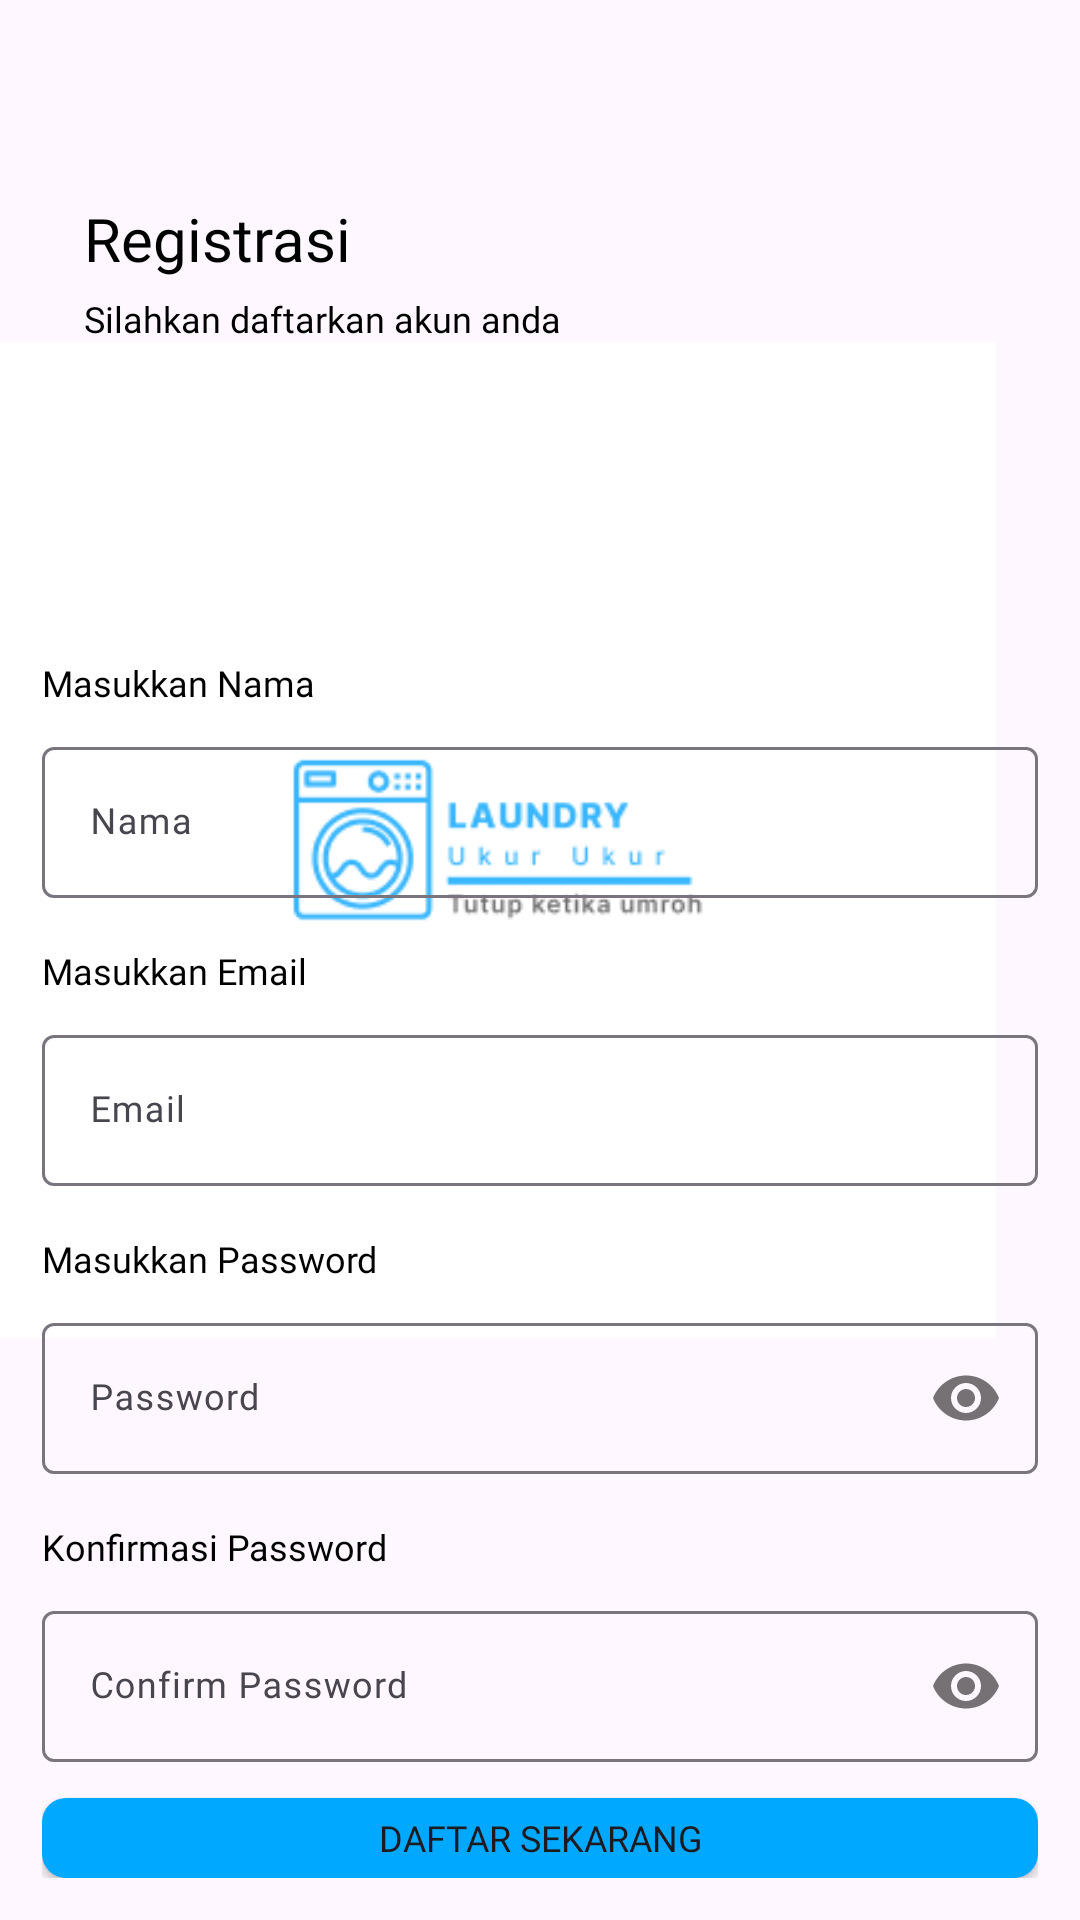

Write the Android layout XML for this screen, with the resource values it uses.
<!-- AndroidManifest.xml: application theme Theme.LaundryU -->
<!-- res/layout/activity_register.xml -->
<?xml version="1.0" encoding="utf-8"?>
<RelativeLayout xmlns:android="http://schemas.android.com/apk/res/android"
    xmlns:app="http://schemas.android.com/apk/res-auto"
    xmlns:tools="http://schemas.android.com/tools"
    android:layout_width="match_parent"
    android:layout_height="match_parent"
    tools:context=".register">

    <ImageView
        android:layout_width="wrap_content"
        android:layout_height="wrap_content"
        android:src="@drawable/laundryu"
        android:layout_alignParentRight="true"
        android:layout_marginTop="80dp"
        android:layout_marginRight="28dp"
        android:id="@+id/R_img1"/>

    <TextView
        android:layout_width="wrap_content"
        android:layout_height="wrap_content"
        android:text="Registrasi"
        android:layout_alignParentLeft="true"
        android:layout_marginLeft="28dp"
        android:layout_marginTop="66dp"
        android:fontFamily="@font/poppinssemibold"
        android:textColor="@color/black"
        android:textSize="20sp"
        android:id="@+id/R_txt_1"/>

    <TextView
        android:layout_width="wrap_content"
        android:layout_height="wrap_content"
        android:layout_below="@id/R_txt_1"
        android:text="Silahkan daftarkan akun anda"
        android:layout_marginLeft="28dp"
        android:fontFamily="@font/poppinsregular"
        android:textColor="@color/black"
        android:textSize="12sp"
        android:layout_marginTop="5dp"
        android:id="@+id/R_txt_2"/>
    <LinearLayout
        android:layout_width="match_parent"
        android:layout_height="wrap_content"
        android:orientation="vertical"
        android:layout_marginTop="16dp"
        android:padding="14dp"
        android:layout_below="@id/R_txt_2"
        android:id="@+id/R_linearlayout">

        <TextView
            android:layout_width="match_parent"
            android:layout_height="wrap_content"
            android:layout_marginTop="75dp"
            android:fontFamily="@font/poppinssemibold"
            android:text="Masukkan Nama "
            android:textColor="@color/black"
            android:textSize="12sp" />

        <com.google.android.material.textfield.TextInputLayout
            android:layout_width="match_parent"
            android:layout_height="wrap_content"
            android:layout_marginTop="8dp"
            app:boxBackgroundMode="outline">

            <EditText
                android:id="@+id/input_nama_regist"
                android:layout_width="match_parent"
                android:layout_height="wrap_content"
                android:inputType="textPersonName"
                android:fontFamily="@font/poppinsregular"
                android:textSize="12sp"
                android:hint="Nama "/>



        </com.google.android.material.textfield.TextInputLayout>

        <TextView
            android:layout_width="match_parent"
            android:layout_height="wrap_content"
            android:layout_marginTop="16dp"
            android:fontFamily="@font/poppinssemibold"
            android:text="Masukkan Email "
            android:textColor="@color/black"
            android:textSize="12sp" />

        <com.google.android.material.textfield.TextInputLayout
            android:layout_width="match_parent"
            android:layout_height="wrap_content"
            android:layout_marginTop="8dp"
            app:boxBackgroundMode="outline">

            <EditText
                android:id="@+id/input_email_regist"
                android:layout_width="match_parent"
                android:layout_height="wrap_content"
                android:fontFamily="@font/poppinsregular"
                android:textSize="12sp"
                android:inputType="textEmailAddress"
                android:hint="Email" />



        </com.google.android.material.textfield.TextInputLayout>

        <TextView
            android:layout_width="match_parent"
            android:layout_height="wrap_content"
            android:layout_marginTop="16dp"
            android:fontFamily="@font/poppinssemibold"
            android:text="Masukkan Password "
            android:textColor="@color/black"
            android:textSize="12sp" />

        <com.google.android.material.textfield.TextInputLayout
            android:layout_width="match_parent"
            android:layout_height="wrap_content"
            android:layout_marginTop="8dp"
            app:boxBackgroundMode="outline"
            app:passwordToggleEnabled="true">

            <EditText
                android:id="@+id/input_password_regist"
                android:layout_width="match_parent"
                android:layout_height="wrap_content"
                android:fontFamily="@font/poppinsregular"
                android:hint="Password"
                android:password="true"
                android:inputType="textPersonName"
                android:textSize="12sp" />

        </com.google.android.material.textfield.TextInputLayout>
        <TextView
            android:layout_width="match_parent"
            android:layout_height="wrap_content"
            android:layout_marginTop="16dp"
            android:fontFamily="@font/poppinssemibold"
            android:text="Konfirmasi Password "
            android:textColor="@color/black"
            android:textSize="12sp" />
        <com.google.android.material.textfield.TextInputLayout
            android:layout_width="match_parent"
            android:layout_height="wrap_content"
            android:layout_marginTop="8dp"
            app:boxBackgroundMode="outline"
            app:passwordToggleEnabled="true">

            <EditText
                android:id="@+id/input_password_konfirm"
                android:layout_width="match_parent"
                android:layout_height="wrap_content"
                android:fontFamily="@font/poppinsregular"
                android:textSize="12sp"
                android:password="true"
                android:inputType="textPersonName"
                android:hint="Confirm Password"/>
        </com.google.android.material.textfield.TextInputLayout>

        <Button
            android:id="@+id/button_register"
            android:layout_width="match_parent"
            android:layout_height="wrap_content"
            android:layout_marginTop="12dp"
            android:textSize="12sp"
            android:fontFamily="@font/poppinsbold"
            android:background="@drawable/button_shape"
            android:text="Daftar Sekarang"/>



    </LinearLayout>

    <LinearLayout
        android:layout_width="match_parent"
        android:layout_height="wrap_content"
        android:orientation="horizontal"
        android:layout_below="@id/R_linearlayout"
        android:gravity="center"
        android:layout_marginTop="85dp">

        <TextView
            android:layout_width="wrap_content"
            android:layout_height="wrap_content"
            android:text="Sudah mempunyai akun?"
            android:fontFamily="@font/poppinsregular"
            android:textSize="12sp"/>

        <TextView
            android:id="@+id/txt_login"
            android:layout_width="wrap_content"
            android:layout_height="wrap_content"
            android:text="Login"
            android:fontFamily="@font/poppinssemibold"
            android:textSize="12sp"
            android:textColor="@color/primarycolor"
            />
    </LinearLayout>
</RelativeLayout>
<!-- resources referenced by this layout -->
<resources>
  <color name="black">#000000</color>
  <color name="primarycolor">#00A9FF</color>
  <!-- drawable button_shape (drawable) -->
  <?xml version="1.0" encoding="utf-8"?>
  <shape android:shape="rectangle" xmlns:android="http://schemas.android.com/apk/res/android">
      <solid android:color="@color/primarycolor"/>
      <corners android:radius="8dp"/>
  </shape>
  <!-- drawable laundryu: png bitmap (drawable, 6295 bytes) -->
  <style name="Theme.LaundryU" parent="Base.Theme.LaundryU" />
  <style name="Base.Theme.LaundryU" parent="Theme.Material3.DayNight.NoActionBar">
          
          
          <item name="colorPrimary">@color/primarycolor</item>
      </style>
</resources>
